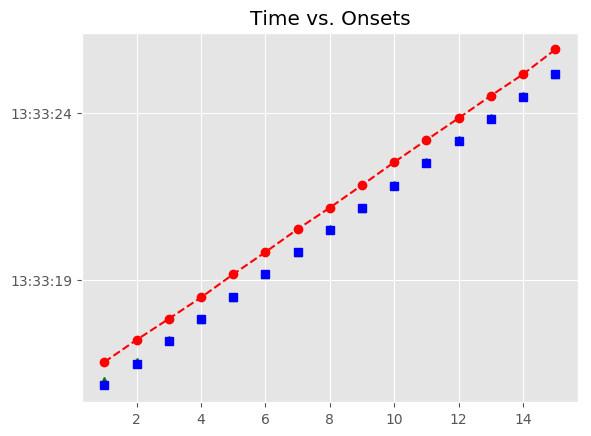

Data behind this chart, as committed beside it:
, Asynchrony, Tap Onset, Test, True Onset, User ID, IOI, Max, Min, Sanitized Tap Onset, Sanitized Asynchrony, Sanitized Mean Asynchrony, Sanitized Std Dev Asynchrony, Mean Asynchrony, Std Dev Asynchrony, Missed Taps, Phase Correction Response
1, 702.5, 2018-06-14 13:33:16.531787000, P4H1b2, 2018-06-14 13:33:15.829321000, 367, 0 days 00:00:00.655875000, 2018-06-14 13:33:16.157258500, 2018-06-14 13:33:15.493551000, 2018-06-14 13:33:15.958784000, 129.5, 23.66, 34.93, 685.8, 24.21, 0, -82.87
2, 710, 2018-06-14 13:33:17.195162000, P4H1b2, 2018-06-14 13:33:16.485196000, 367, 0 days 00:00:00.671367000, 2018-06-14 13:33:16.820879500, 2018-06-14 13:33:16.157258500, 2018-06-14 13:33:16.531787000, 46.59, 23.66, 34.93, 685.8, 24.21, 0, -7.992
3, 669.1, 2018-06-14 13:33:17.825669000, P4H1b2, 2018-06-14 13:33:17.156563000, 367, 0 days 00:00:00.671797000, 2018-06-14 13:33:17.492461500, 2018-06-14 13:33:16.820879500, 2018-06-14 13:33:17.195162000, 38.6, 23.66, 34.93, 685.8, 24.21, 0, -41.29
4, 636.1, 2018-06-14 13:33:18.464499000, P4H1b2, 2018-06-14 13:33:17.828360000, 367, 0 days 00:00:00.655608000, 2018-06-14 13:33:18.156164000, 2018-06-14 13:33:17.492461500, 2018-06-14 13:33:17.825669000, -2.691, 23.66, 34.93, 685.8, 24.21, 0, -16.78
5, 676.4, 2018-06-14 13:33:19.160373000, P4H1b2, 2018-06-14 13:33:18.483968000, 367, 0 days 00:00:00.671845000, 2018-06-14 13:33:18.819890500, 2018-06-14 13:33:18.156164000, 2018-06-14 13:33:18.464499000, -19.47, 23.66, 34.93, 685.8, 24.21, 0, 24.03
6, 667.6, 2018-06-14 13:33:19.823410000, P4H1b2, 2018-06-14 13:33:19.155813000, 367, 0 days 00:00:00.671353000, 2018-06-14 13:33:19.491489500, 2018-06-14 13:33:18.819890500, 2018-06-14 13:33:19.160373000, 4.56, 23.66, 34.93, 685.8, 24.21, 0, -8.316
7, 684.5, 2018-06-14 13:33:20.511677000, P4H1b2, 2018-06-14 13:33:19.827166000, 367, 0 days 00:00:00.655751000, 2018-06-14 13:33:20.155041500, 2018-06-14 13:33:19.491489500, 2018-06-14 13:33:19.823410000, -3.756, 23.66, 34.93, 685.8, 24.21, 0, 32.52
8, 671.5, 2018-06-14 13:33:21.154447000, P4H1b2, 2018-06-14 13:33:20.482917000, 367, 0 days 00:00:00.671743000, 2018-06-14 13:33:20.818788500, 2018-06-14 13:33:20.155041500, 2018-06-14 13:33:20.511677000, 28.76, 23.66, 34.93, 685.8, 24.21, 0, -28.97
9, 675.2, 2018-06-14 13:33:21.829907000, P4H1b2, 2018-06-14 13:33:21.154660000, 367, 0 days 00:00:00.655820000, 2018-06-14 13:33:21.482570000, 2018-06-14 13:33:20.818788500, 2018-06-14 13:33:21.154447000, -0.213, 23.66, 34.93, 685.8, 24.21, 0, 19.64
10, 707, 2018-06-14 13:33:22.517431000, P4H1b2, 2018-06-14 13:33:21.810480000, 367, 0 days 00:00:00.671294000, 2018-06-14 13:33:22.146127000, 2018-06-14 13:33:21.482570000, 2018-06-14 13:33:21.829907000, 19.43, 23.66, 34.93, 685.8, 24.21, 0, 16.23
11, 699.2, 2018-06-14 13:33:23.180977000, P4H1b2, 2018-06-14 13:33:22.481774000, 367, 0 days 00:00:00.671885000, 2018-06-14 13:33:22.817716500, 2018-06-14 13:33:22.146127000, 2018-06-14 13:33:22.517431000, 35.66, 23.66, 34.93, 685.8, 24.21, 0, -8.339
12, 682, 2018-06-14 13:33:23.835700000, P4H1b2, 2018-06-14 13:33:23.153659000, 367, 0 days 00:00:00.655451000, 2018-06-14 13:33:23.481384500, 2018-06-14 13:33:22.817716500, 2018-06-14 13:33:23.180977000, 27.32, 23.66, 34.93, 685.8, 24.21, 0, -0.728
13, 698.3, 2018-06-14 13:33:24.507451000, P4H1b2, 2018-06-14 13:33:23.809110000, 367, 0 days 00:00:00.671764000, 2018-06-14 13:33:24.144992000, 2018-06-14 13:33:23.481384500, 2018-06-14 13:33:23.835700000, 26.59, 23.66, 34.93, 685.8, 24.21, 0, -0.013
14, 669.2, 2018-06-14 13:33:25.150101000, P4H1b2, 2018-06-14 13:33:24.480874000, 367, 0 days 00:00:00.671700000, 2018-06-14 13:33:24.816724000, 2018-06-14 13:33:24.144992000, 2018-06-14 13:33:24.507451000, 26.58, 23.66, 34.93, 685.8, 24.21, 0, -29.05
15, 738.6, 2018-06-14 13:33:25.891193000, P4H1b2, 2018-06-14 13:33:25.152574000, 367, 0 days 00:00:00.655501000, 2018-06-14 13:33:25.480324500, 2018-06-14 13:33:24.816724000, 2018-06-14 13:33:25.150101000, -2.473, 23.66, 34.93, 685.8, 24.21, 0, 
